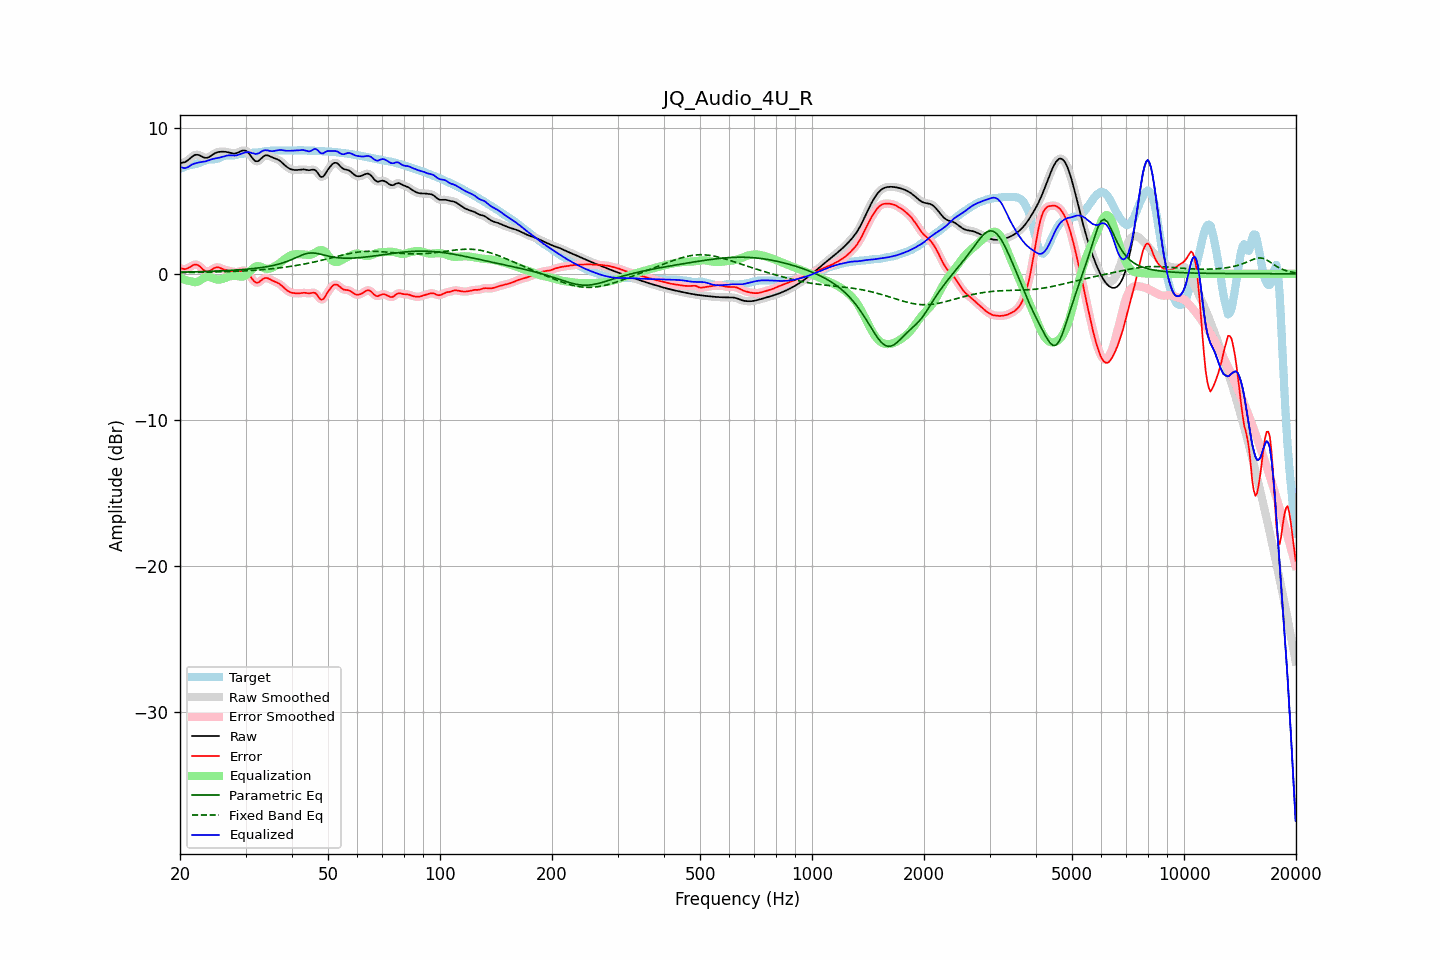

The file beside this chart, header and first rows:
frequency, raw, error, smoothed, error_smoothed, equalization, parametric_eq, fixed_band_eq, equalized_raw, equalized_smoothed, target
20.00, 7.57, 0.38, 7.58, 0.39, -0.26, 0.11, 0.08, 7.31, 7.32, 7.19
20.20, 7.60, 0.36, 7.59, 0.35, -0.32, 0.11, 0.08, 7.28, 7.27, 7.24
20.40, 7.62, 0.33, 7.61, 0.33, -0.37, 0.11, 0.08, 7.25, 7.24, 7.28
20.61, 7.64, 0.31, 7.65, 0.32, -0.41, 0.12, 0.08, 7.23, 7.24, 7.33
20.81, 7.71, 0.34, 7.71, 0.34, -0.45, 0.12, 0.08, 7.26, 7.26, 7.37
21.02, 7.78, 0.38, 7.78, 0.38, -0.48, 0.12, 0.08, 7.31, 7.31, 7.40
21.23, 7.88, 0.45, 7.88, 0.45, -0.50, 0.12, 0.09, 7.38, 7.38, 7.43
21.44, 7.97, 0.52, 7.97, 0.52, -0.52, 0.13, 0.09, 7.46, 7.46, 7.45
21.66, 8.05, 0.58, 8.06, 0.58, -0.56, 0.13, 0.09, 7.50, 7.50, 7.47
21.87, 8.12, 0.63, 8.12, 0.62, -0.58, 0.13, 0.09, 7.55, 7.54, 7.50
22.09, 8.15, 0.63, 8.15, 0.63, -0.57, 0.14, 0.09, 7.58, 7.58, 7.52
22.31, 8.15, 0.60, 8.15, 0.60, -0.54, 0.14, 0.10, 7.61, 7.61, 7.55
22.54, 8.12, 0.53, 8.11, 0.53, -0.49, 0.14, 0.10, 7.63, 7.63, 7.58
22.76, 8.06, 0.44, 8.06, 0.43, -0.42, 0.15, 0.10, 7.65, 7.64, 7.63
22.99, 8.00, 0.33, 8.01, 0.33, -0.35, 0.15, 0.10, 7.66, 7.66, 7.68
23.22, 7.96, 0.23, 7.96, 0.23, -0.28, 0.15, 0.10, 7.67, 7.68, 7.73
23.45, 7.94, 0.17, 7.94, 0.17, -0.24, 0.16, 0.11, 7.70, 7.70, 7.77
23.69, 7.95, 0.15, 7.95, 0.15, -0.22, 0.16, 0.11, 7.73, 7.73, 7.80
23.92, 7.99, 0.17, 7.99, 0.17, -0.22, 0.17, 0.11, 7.77, 7.77, 7.82
24.16, 8.06, 0.23, 8.06, 0.23, -0.25, 0.17, 0.11, 7.81, 7.81, 7.83
24.40, 8.13, 0.30, 8.13, 0.30, -0.29, 0.17, 0.12, 7.85, 7.85, 7.83
24.65, 8.21, 0.37, 8.21, 0.37, -0.33, 0.18, 0.12, 7.88, 7.87, 7.84
24.89, 8.27, 0.42, 8.27, 0.42, -0.37, 0.18, 0.12, 7.90, 7.90, 7.85
25.14, 8.31, 0.44, 8.31, 0.44, -0.39, 0.19, 0.13, 7.92, 7.92, 7.87
25.39, 8.34, 0.44, 8.34, 0.43, -0.40, 0.19, 0.13, 7.94, 7.94, 7.91
25.65, 8.35, 0.40, 8.35, 0.40, -0.39, 0.20, 0.13, 7.96, 7.97, 7.96
25.91, 8.36, 0.35, 8.36, 0.35, -0.37, 0.20, 0.13, 7.99, 8.00, 8.01
26.16, 8.36, 0.31, 8.36, 0.31, -0.33, 0.21, 0.14, 8.03, 8.03, 8.05
26.43, 8.35, 0.27, 8.35, 0.27, -0.29, 0.21, 0.14, 8.06, 8.06, 8.08
26.69, 8.34, 0.24, 8.34, 0.24, -0.25, 0.22, 0.15, 8.09, 8.09, 8.10
26.96, 8.32, 0.22, 8.32, 0.22, -0.21, 0.23, 0.15, 8.10, 8.10, 8.10
27.23, 8.29, 0.20, 8.29, 0.19, -0.18, 0.23, 0.15, 8.11, 8.11, 8.09
27.50, 8.26, 0.17, 8.26, 0.17, -0.16, 0.24, 0.16, 8.10, 8.10, 8.09
27.77, 8.24, 0.14, 8.24, 0.14, -0.14, 0.24, 0.16, 8.10, 8.10, 8.10
28.05, 8.23, 0.12, 8.24, 0.12, -0.14, 0.25, 0.17, 8.09, 8.10, 8.12
28.33, 8.26, 0.11, 8.26, 0.11, -0.15, 0.26, 0.17, 8.11, 8.11, 8.15
28.62, 8.29, 0.12, 8.30, 0.12, -0.16, 0.27, 0.18, 8.13, 8.13, 8.17
28.90, 8.35, 0.15, 8.35, 0.15, -0.18, 0.27, 0.18, 8.17, 8.17, 8.20
29.19, 8.40, 0.19, 8.40, 0.19, -0.19, 0.28, 0.19, 8.21, 8.21, 8.21
29.48, 8.44, 0.22, 8.44, 0.21, -0.19, 0.29, 0.19, 8.26, 8.25, 8.22
29.78, 8.44, 0.21, 8.44, 0.22, -0.16, 0.30, 0.20, 8.28, 8.29, 8.23
30.08, 8.42, 0.18, 8.41, 0.18, -0.10, 0.31, 0.20, 8.32, 8.31, 8.24
30.38, 8.34, 0.10, 8.34, 0.09, -0.02, 0.32, 0.21, 8.33, 8.32, 8.25
30.68, 8.23, -0.04, 8.22, -0.04, 0.09, 0.33, 0.22, 8.32, 8.32, 8.27
30.99, 8.08, -0.20, 8.08, -0.20, 0.21, 0.34, 0.22, 8.29, 8.29, 8.28
31.30, 7.93, -0.37, 7.93, -0.37, 0.33, 0.35, 0.23, 8.25, 8.25, 8.29
31.61, 7.80, -0.50, 7.80, -0.50, 0.42, 0.36, 0.24, 8.22, 8.22, 8.30
31.93, 7.71, -0.59, 7.72, -0.58, 0.49, 0.38, 0.25, 8.20, 8.21, 8.30
32.24, 7.70, -0.61, 7.70, -0.61, 0.52, 0.39, 0.25, 8.22, 8.22, 8.31
32.57, 7.74, -0.58, 7.75, -0.57, 0.52, 0.40, 0.26, 8.25, 8.26, 8.32
32.89, 7.84, -0.50, 7.84, -0.50, 0.49, 0.42, 0.27, 8.33, 8.32, 8.33
33.22, 7.94, -0.41, 7.94, -0.41, 0.44, 0.43, 0.28, 8.39, 8.39, 8.35
33.55, 8.05, -0.33, 8.04, -0.33, 0.40, 0.45, 0.29, 8.44, 8.44, 8.37
33.89, 8.10, -0.29, 8.10, -0.29, 0.36, 0.47, 0.30, 8.46, 8.46, 8.39
34.23, 8.11, -0.29, 8.11, -0.29, 0.34, 0.48, 0.31, 8.46, 8.45, 8.40
34.57, 8.09, -0.32, 8.09, -0.32, 0.34, 0.50, 0.32, 8.44, 8.43, 8.41
34.92, 8.04, -0.38, 8.04, -0.38, 0.37, 0.52, 0.33, 8.41, 8.41, 8.42
35.27, 7.99, -0.44, 7.99, -0.44, 0.40, 0.55, 0.34, 8.39, 8.40, 8.43
35.62, 7.94, -0.49, 7.94, -0.49, 0.46, 0.57, 0.35, 8.40, 8.40, 8.43
35.97, 7.90, -0.54, 7.90, -0.54, 0.52, 0.59, 0.37, 8.42, 8.42, 8.44
... 635 more rows
